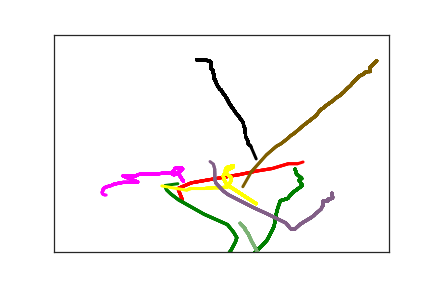

The table this chart was drawn from, first rows:
4.090000000000000000e+02, 7.100000000000000000e+01, 0.000000000000000000e+00, 1.000000000000000000e+00
1.920000000000000000e+02, 3.810000000000000000e+02, 1.347000000000000000e+03, 2.000000000000000000e+00
1.850000000000000000e+02, 3.540000000000000000e+02, 1.422000000000000000e+03, 2.000000000000000000e+00
2.050000000000000000e+02, 3.410000000000000000e+02, 1.448000000000000000e+03, 2.000000000000000000e+00
2.270000000000000000e+02, 3.350000000000000000e+02, 1.472000000000000000e+03, 2.000000000000000000e+00
2.770000000000000000e+02, 3.220000000000000000e+02, 1.502000000000000000e+03, 2.000000000000000000e+00
3.020000000000000000e+02, 3.140000000000000000e+02, 1.522000000000000000e+03, 2.000000000000000000e+00
3.260000000000000000e+02, 3.080000000000000000e+02, 1.538000000000000000e+03, 2.000000000000000000e+00
3.500000000000000000e+02, 2.970000000000000000e+02, 1.553000000000000000e+03, 2.000000000000000000e+00
3.640000000000000000e+02, 2.970000000000000000e+02, 1.574000000000000000e+03, 2.000000000000000000e+00
3.720000000000000000e+02, 2.930000000000000000e+02, 1.586000000000000000e+03, 2.000000000000000000e+00
3.750000000000000000e+02, 2.880000000000000000e+02, 1.613000000000000000e+03, 2.000000000000000000e+00
3.600000000000000000e+02, 3.090000000000000000e+02, 1.722000000000000000e+03, 3.000000000000000000e+00
3.620000000000000000e+02, 3.200000000000000000e+02, 1.753000000000000000e+03, 3.000000000000000000e+00
3.700000000000000000e+02, 3.310000000000000000e+02, 1.770000000000000000e+03, 3.000000000000000000e+00
3.660000000000000000e+02, 3.350000000000000000e+02, 1.785000000000000000e+03, 3.000000000000000000e+00
3.710000000000000000e+02, 3.470000000000000000e+02, 1.786000000000000000e+03, 3.000000000000000000e+00
3.560000000000000000e+02, 3.640000000000000000e+02, 1.828000000000000000e+03, 3.000000000000000000e+00
3.490000000000000000e+02, 3.770000000000000000e+02, 1.852000000000000000e+03, 3.000000000000000000e+00
3.380000000000000000e+02, 3.820000000000000000e+02, 1.880000000000000000e+03, 3.000000000000000000e+00
3.340000000000000000e+02, 4.000000000000000000e+02, 1.899000000000000000e+03, 3.000000000000000000e+00
3.310000000000000000e+02, 4.180000000000000000e+02, 1.927000000000000000e+03, 3.000000000000000000e+00
3.290000000000000000e+02, 4.390000000000000000e+02, 1.960000000000000000e+03, 3.000000000000000000e+00
3.260000000000000000e+02, 4.500000000000000000e+02, 1.984000000000000000e+03, 3.000000000000000000e+00
3.180000000000000000e+02, 4.730000000000000000e+02, 2.011000000000000000e+03, 3.000000000000000000e+00
3.110000000000000000e+02, 4.850000000000000000e+02, 2.038000000000000000e+03, 3.000000000000000000e+00
2.980000000000000000e+02, 5.040000000000000000e+02, 2.060000000000000000e+03, 3.000000000000000000e+00
2.940000000000000000e+02, 5.090000000000000000e+02, 2.082000000000000000e+03, 3.000000000000000000e+00
2.910000000000000000e+02, 5.130000000000000000e+02, 2.083000000000000000e+03, 3.000000000000000000e+00
2.850000000000000000e+02, 5.200000000000000000e+02, 2.096000000000000000e+03, 3.000000000000000000e+00
2.800000000000000000e+02, 5.220000000000000000e+02, 2.117000000000000000e+03, 3.000000000000000000e+00
2.750000000000000000e+02, 5.220000000000000000e+02, 2.139000000000000000e+03, 3.000000000000000000e+00
2.680000000000000000e+02, 5.180000000000000000e+02, 2.175000000000000000e+03, 3.000000000000000000e+00
2.620000000000000000e+02, 5.140000000000000000e+02, 2.203000000000000000e+03, 3.000000000000000000e+00
2.610000000000000000e+02, 5.030000000000000000e+02, 2.226000000000000000e+03, 3.000000000000000000e+00
2.640000000000000000e+02, 4.970000000000000000e+02, 2.257000000000000000e+03, 3.000000000000000000e+00
2.710000000000000000e+02, 4.770000000000000000e+02, 2.282000000000000000e+03, 3.000000000000000000e+00
2.730000000000000000e+02, 4.670000000000000000e+02, 2.303000000000000000e+03, 3.000000000000000000e+00
2.680000000000000000e+02, 4.540000000000000000e+02, 2.317000000000000000e+03, 3.000000000000000000e+00
2.590000000000000000e+02, 4.370000000000000000e+02, 2.338000000000000000e+03, 3.000000000000000000e+00
2.240000000000000000e+02, 4.130000000000000000e+02, 2.358000000000000000e+03, 3.000000000000000000e+00
1.860000000000000000e+02, 3.800000000000000000e+02, 2.395000000000000000e+03, 3.000000000000000000e+00
1.740000000000000000e+02, 3.660000000000000000e+02, 2.409000000000000000e+03, 3.000000000000000000e+00
1.680000000000000000e+02, 3.570000000000000000e+02, 2.430000000000000000e+03, 3.000000000000000000e+00
1.660000000000000000e+02, 3.490000000000000000e+02, 2.449000000000000000e+03, 3.000000000000000000e+00
1.660000000000000000e+02, 3.470000000000000000e+02, 2.466000000000000000e+03, 3.000000000000000000e+00
1.850000000000000000e+02, 3.430000000000000000e+02, 2.503000000000000000e+03, 3.000000000000000000e+00
1.900000000000000000e+02, 3.400000000000000000e+02, 2.526000000000000000e+03, 3.000000000000000000e+00
3.020000000000000000e+02, 3.890000000000000000e+02, 2.358000000000000000e+03, 4.000000000000000000e+00
2.640000000000000000e+02, 3.510000000000000000e+02, 2.395000000000000000e+03, 4.000000000000000000e+00
2.570000000000000000e+02, 3.420000000000000000e+02, 2.409000000000000000e+03, 4.000000000000000000e+00
2.540000000000000000e+02, 3.340000000000000000e+02, 2.430000000000000000e+03, 4.000000000000000000e+00
2.530000000000000000e+02, 3.270000000000000000e+02, 2.449000000000000000e+03, 4.000000000000000000e+00
2.530000000000000000e+02, 3.240000000000000000e+02, 2.466000000000000000e+03, 4.000000000000000000e+00
2.600000000000000000e+02, 3.110000000000000000e+02, 2.503000000000000000e+03, 4.000000000000000000e+00
2.650000000000000000e+02, 3.070000000000000000e+02, 2.526000000000000000e+03, 4.000000000000000000e+00
2.680000000000000000e+02, 3.040000000000000000e+02, 2.549000000000000000e+03, 4.000000000000000000e+00
2.680000000000000000e+02, 3.020000000000000000e+02, 2.577000000000000000e+03, 4.000000000000000000e+00
2.650000000000000000e+02, 3.020000000000000000e+02, 2.592000000000000000e+03, 4.000000000000000000e+00
2.630000000000000000e+02, 3.040000000000000000e+02, 2.643000000000000000e+03, 4.000000000000000000e+00
2.590000000000000000e+02, 3.050000000000000000e+02, 2.678000000000000000e+03, 4.000000000000000000e+00
... 289 more rows
